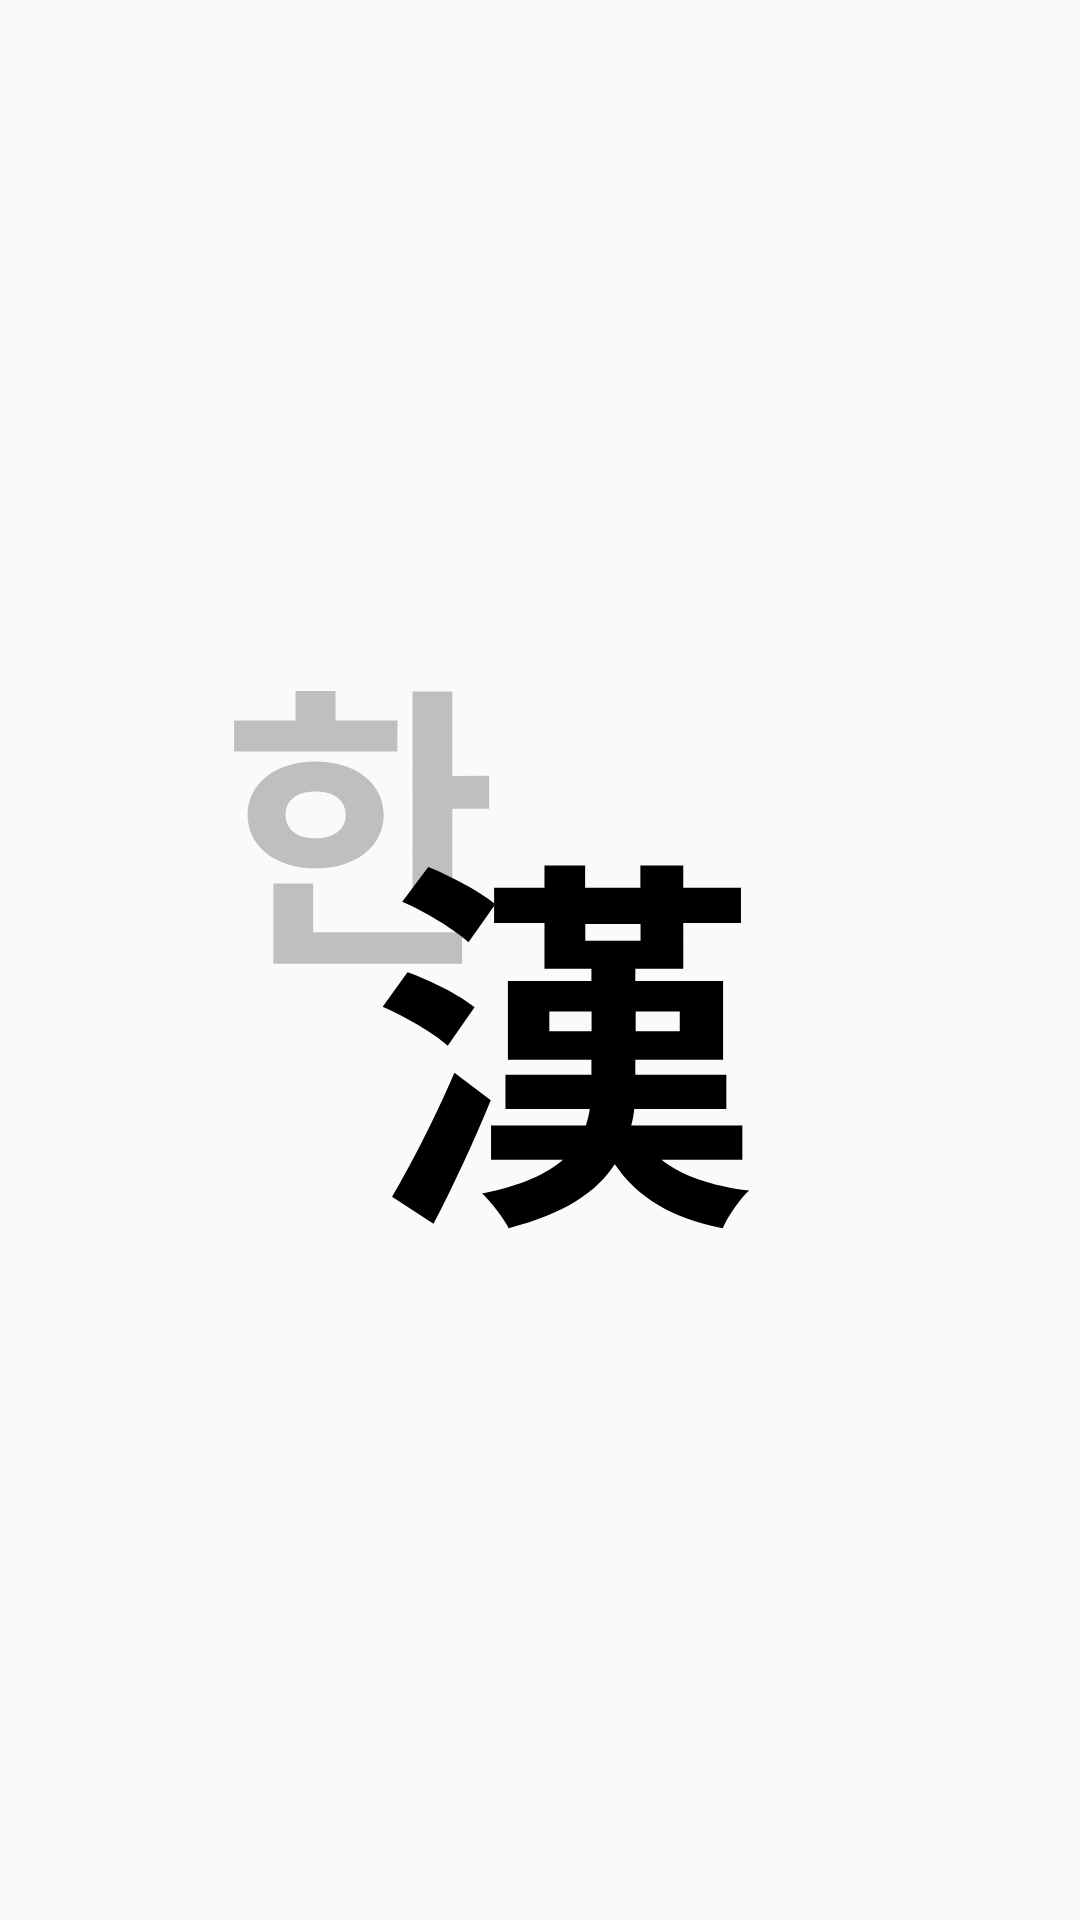

Produce the Android XML layout that renders to this screen, including the resource entries it uses.
<!-- AndroidManifest.xml: application theme AppTheme -->
<!-- res/layout/input_assistant_launcher_view_horizontal.xml -->
<?xml version="1.0" encoding="utf-8"?>
<LinearLayout
    xmlns:android="http://schemas.android.com/apk/res/android"
    xmlns:app="http://schemas.android.com/apk/res-auto"
    android:orientation="horizontal"
    android:layout_width="match_parent"
    android:layout_height="wrap_content"
    android:background="?android:colorBackground">

    <LinearLayout
        android:layout_width="0dp"
        android:layout_height="match_parent"
        android:layout_weight="1"
        android:gravity="center"
        android:background="?android:attr/selectableItemBackground">

        <ImageView
            android:layout_width="wrap_content"
            android:layout_height="match_parent"
            android:adjustViewBounds="true"
            app:srcCompat="@drawable/ic_launcher_foreground" />

        <TextView
            android:id="@+id/open"
            android:layout_width="wrap_content"
            android:layout_height="wrap_content"
            android:text="@string/open_assistant"
            android:textSize="18sp" />

    </LinearLayout>

    <FrameLayout
        android:id="@+id/close_wrapper"
        android:layout_width="wrap_content"
        android:layout_height="wrap_content">

        <ImageButton
            android:id="@+id/close"
            android:layout_width="32sp"
            android:layout_height="32sp"
            android:layout_gravity="center"
            android:background="@drawable/ic_baseline_close_24"
            android:backgroundTint="@android:color/black"
            android:contentDescription="@string/close" />
    </FrameLayout>

</LinearLayout>
<!-- resources referenced by this layout -->
<resources>
  <!-- drawable ic_launcher_foreground (drawable) -->
  <vector xmlns:android="http://schemas.android.com/apk/res/android"
      android:width="108dp"
      android:height="108dp"
      android:viewportWidth="108"
      android:viewportHeight="108">
    <group android:scaleX="2.2300885"
        android:scaleY="2.2300885"
        android:translateX="16.2"
        android:translateY="16.2">
      <path
          android:pathData="m12.3,5.16h-3.05v-1.45h-1.97v1.45h-3.02v1.53h8.03zM6.79,9.8c0,-0.741 0.607,-1.14 1.48,-1.14 0.859,0 1.48,0.4 1.48,1.14 0,0.756 -0.622,1.16 -1.48,1.16 -0.874,0 -1.48,-0.4 -1.48,-1.16zM11.62,9.8c0,-1.54 -1.39,-2.62 -3.35,-2.62 -1.96,0 -3.35,1.08 -3.35,2.62 0,1.57 1.39,2.64 3.35,2.64 1.96,0 3.35,-1.07 3.35,-2.64zM8.15,13.18h-1.96v3.96h9.29v-1.56h-7.33zM15,7.89v-4.16h-1.96v10.2h1.96v-4.43h1.81v-1.62z"
          android:fillColor="#bfbfbf"/>
      <path
          android:fillColor="#FF000000"
          android:pathData="m15.1,22.5c-0.952,2.23 -2.19,4.63 -3.07,6.1l2.04,1.33c0.972,-1.85 1.98,-4.04 2.82,-6.08zM16.091,19.28c-0.724,-0.61 -2.17,-1.33 -3.3,-1.73l-1.22,1.7c1.12,0.495 2.53,1.3 3.2,1.92zM19.771,20.46v-0.972h2.08v0.972zM26.191,19.488v0.972h-2.17v-0.972zM21.541,15.178h2.72v0.819h-2.72zM29.271,26.778v-1.68h-5.47c0.0762,-0.267 0.114,-0.533 0.152,-0.819h4.53v-1.68h-4.48v-0.743h4.32v-3.87h-4.32v-0.61h2.36v-2.25h2.84v-1.73h-2.84v-1.1h-2.11v1.1h-2.72v-1.1h-2v1.1h-2.48v0.762c-0.743,-0.61 -2.15,-1.35 -3.24,-1.79l-1.28,1.71c1.14,0.495 2.57,1.35 3.26,2l1.26,-1.79v0.838h2.48v2.25h2.31v0.61h-4.11v3.87h4.11v0.743h-4.23v1.68h4.15c-0.0381,0.286 -0.114,0.552 -0.19,0.819h-4.67v1.68h3.54c-0.8,0.705 -2.06,1.28 -3.98,1.66 0.457,0.419 1.07,1.24 1.31,1.71 2.74,-0.686 4.34,-1.79 5.22,-3.14 1.12,1.64 2.82,2.67 5.31,3.14 0.267,-0.591 0.838,-1.43 1.3,-1.85 -1.85,-0.229 -3.3,-0.724 -4.31,-1.52z"
          android:strokeWidth=".265"/>
    </group>
  </vector>
  <string name="close">Close</string>
  <string name="open_assistant">Open Hanja Input Assistant</string>
  <style name="AppTheme" parent="Theme.AppCompat.Light.DarkActionBar">
          
          <item name="colorPrimary">@color/colorPrimary</item>
          <item name="colorPrimaryDark">@color/colorPrimaryDark</item>
          <item name="colorAccent">@color/colorAccent</item>
      </style>
  <!-- not gathered from this repository: default colours our renderer supplied (Android Studio template values) -->
  <color name="colorPrimary">#FF6200EE</color>
  <color name="colorPrimaryDark">#FF3700B3</color>
  <color name="colorAccent">#FF03DAC5</color>
</resources>
